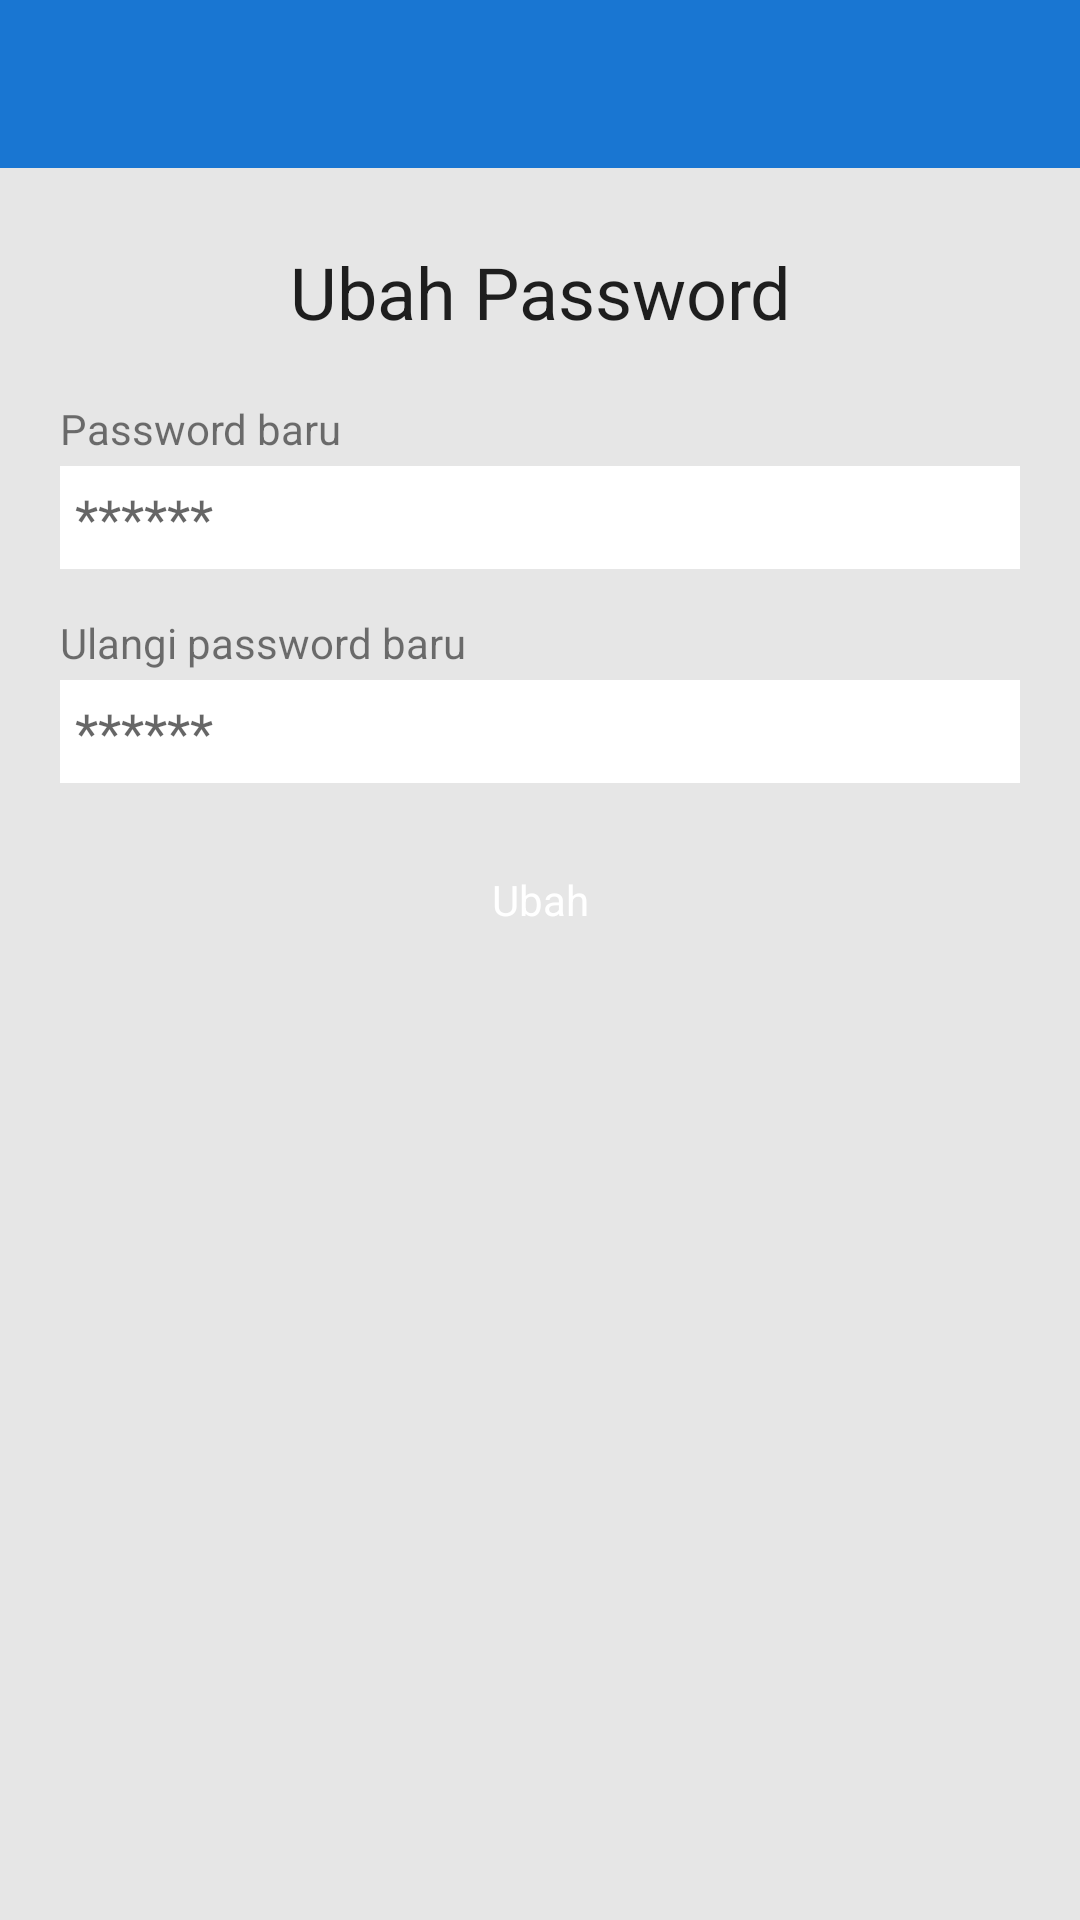

Produce the Android XML layout that renders to this screen, including the resource entries it uses.
<!-- AndroidManifest.xml: application theme AppTheme -->
<!-- res/layout/activity_change_password.xml -->
<?xml version="1.0" encoding="utf-8"?>
<LinearLayout xmlns:android="http://schemas.android.com/apk/res/android"
    xmlns:app="http://schemas.android.com/apk/res-auto"
    android:layout_width="match_parent"
    android:layout_height="match_parent"
    android:background="@color/grey_10"
    android:orientation="vertical">

    <android.support.design.widget.AppBarLayout
        android:layout_width="match_parent"
        android:layout_height="wrap_content">

        <android.support.v7.widget.Toolbar
            android:id="@+id/toolbar"
            android:layout_width="match_parent"
            android:layout_height="?attr/actionBarSize"
            android:theme="@style/ThemeOverlay.AppCompat.Dark.ActionBar"
            app:contentInsetStartWithNavigation="0dp"
            app:popupTheme="@style/ThemeOverlay.AppCompat.Light" />

    </android.support.design.widget.AppBarLayout>

    <ScrollView
        android:layout_width="match_parent"
        android:layout_height="match_parent">

        <LinearLayout
            android:layout_width="match_parent"
            android:layout_height="wrap_content"
            android:layout_margin="@dimen/spacing_medium"
            android:orientation="vertical">

            <TextView
                android:layout_width="match_parent"
                android:layout_height="wrap_content"
                android:text="Ubah Password"
                android:layout_marginTop="@dimen/spacing_large"
                android:layout_gravity="center"
                android:gravity="center"
                android:padding="@dimen/spacing_medium"
                android:textAppearance="@style/TextAppearance.AppCompat.Headline"/>

            <TextView
                android:layout_width="match_parent"
                android:layout_height="wrap_content"
                android:layout_marginTop="@dimen/spacing_large"
                android:layout_marginLeft="@dimen/spacing_large"
                android:layout_marginRight="@dimen/spacing_large"
                android:text="Password baru"/>

            <EditText
                android:id="@+id/inputPassword"
                android:layout_width="match_parent"
                android:layout_height="wrap_content"
                android:layout_marginTop="@dimen/spacing_small"
                android:layout_marginLeft="@dimen/spacing_large"
                android:layout_marginRight="@dimen/spacing_large"
                android:hint="******"
                android:padding="@dimen/spacing_medium"
                android:background="@android:color/white"/>

            <TextView
                android:layout_width="match_parent"
                android:layout_height="wrap_content"
                android:layout_marginTop="@dimen/spacing_large"
                android:layout_marginLeft="@dimen/spacing_large"
                android:layout_marginRight="@dimen/spacing_large"
                android:text="Ulangi password baru"/>

            <EditText
                android:id="@+id/inputRePassword"
                android:layout_width="match_parent"
                android:layout_height="wrap_content"
                android:layout_marginTop="@dimen/spacing_small"
                android:layout_marginLeft="@dimen/spacing_large"
                android:layout_marginRight="@dimen/spacing_large"
                android:hint="******"
                android:padding="@dimen/spacing_medium"
                android:background="@android:color/white"/>

            <Button
                android:id="@+id/btn_ubah"
                android:layout_width="match_parent"
                android:layout_height="wrap_content"
                android:layout_margin="@dimen/spacing_large"
                android:background="@drawable/btn_rect_primary"
                android:text="Ubah"
                android:textColor="@android:color/white"
                android:textAppearance="@style/TextAppearance.AppCompat"
                android:elevation="3dp"
                android:layout_gravity="end"/>

        </LinearLayout>

    </ScrollView>

</LinearLayout>
<!-- resources referenced by this layout -->
<resources>
  <color name="grey_10">#e6e6e6</color>
  <dimen name="spacing_large">15dp</dimen>
  <dimen name="spacing_medium">5dp</dimen>
  <dimen name="spacing_small">3dp</dimen>
  <style name="AppTheme" parent="Theme.AppCompat.Light.NoActionBar">
          
          <item name="colorPrimary">@color/colorPrimary</item>
          <item name="colorPrimaryDark">@color/colorPrimaryDark</item>
          <item name="colorAccent">@color/colorAccent</item>
          <item name="windowActionModeOverlay">true</item>
          <item name="android:actionModeBackground">@color/blue_grey_600</item>
      </style>
  <color name="colorPrimary">#1976D2</color>
  <color name="colorPrimaryDark">#1565C0</color>
  <color name="colorAccent">#FF4081</color>
  <color name="blue_grey_600">#546E7A</color>
</resources>
